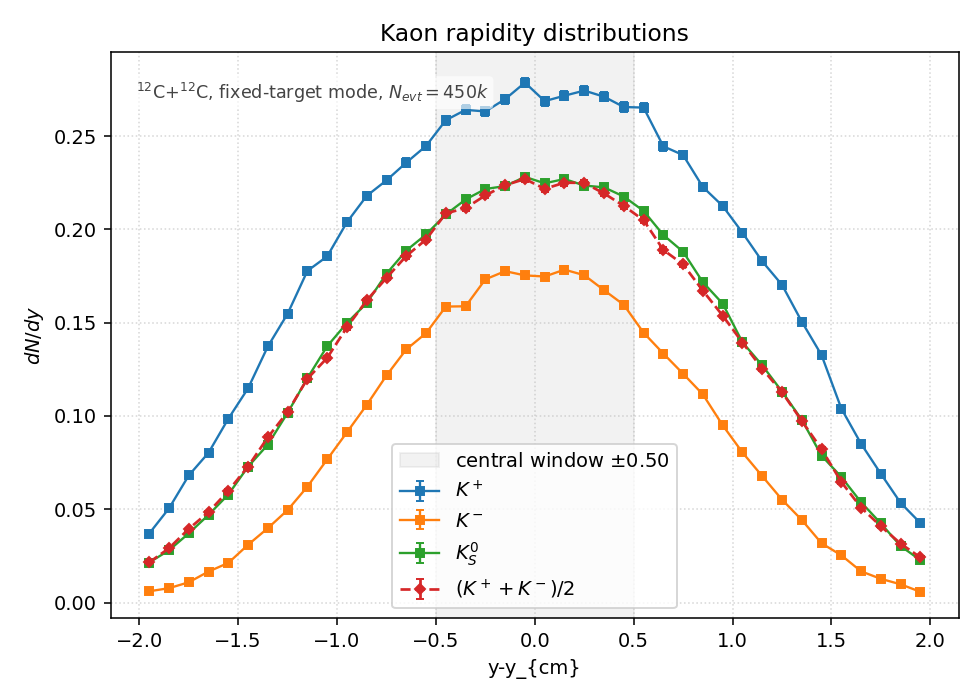

The data file committed next to this chart (first rows):
species, y_lo, y_hi, y_center, counts, value, error
Kplus, -2, -1.9, -1.95, 1.664000e+03, 3.697778e-02, 9.064924e-04
Kplus, -1.9, -1.8, -1.85, 2.271000e+03, 5.046667e-02, 1.059000e-03
Kplus, -1.8, -1.7, -1.75, 3.065000e+03, 6.811111e-02, 1.230276e-03
Kplus, -1.7, -1.6, -1.65, 3.613000e+03, 8.028889e-02, 1.335739e-03
Kplus, -1.6, -1.5, -1.55, 4.433000e+03, 9.851111e-02, 1.479573e-03
Kplus, -1.5, -1.4, -1.45, 5.168000e+03, 1.148444e-01, 1.597529e-03
Kplus, -1.4, -1.3, -1.35, 6.178000e+03, 1.372889e-01, 1.746672e-03
Kplus, -1.3, -1.2, -1.25, 6.967000e+03, 1.548222e-01, 1.854857e-03
Kplus, -1.2, -1.1, -1.15, 8.000000e+03, 1.777778e-01, 1.987616e-03
Kplus, -1.1, -1, -1.05, 8.350000e+03, 1.855556e-01, 2.030630e-03
Kplus, -1, -0.9000, -0.9500, 9.174000e+03, 2.038667e-01, 2.128467e-03
Kplus, -0.9000, -0.8000, -0.8500, 9.810000e+03, 2.180000e-01, 2.201010e-03
Kplus, -0.8000, -0.7000, -0.7500, 1.018500e+04, 2.263333e-01, 2.242684e-03
Kplus, -0.7000, -0.6000, -0.6500, 1.061200e+04, 2.358222e-01, 2.289212e-03
Kplus, -0.6000, -0.5000, -0.5500, 1.101400e+04, 2.447556e-01, 2.332169e-03
Kplus, -0.5000, -0.4000, -0.4500, 1.163500e+04, 2.585556e-01, 2.397015e-03
Kplus, -0.4000, -0.3000, -0.3500, 1.188400e+04, 2.640889e-01, 2.422528e-03
Kplus, -0.3000, -0.2000, -0.2500, 1.184600e+04, 2.632444e-01, 2.418652e-03
Kplus, -0.2000, -0.1000, -0.1500, 1.214300e+04, 2.698444e-01, 2.448784e-03
Kplus, -0.1000, 0.0000, -0.0500, 1.254100e+04, 2.786889e-01, 2.488591e-03
Kplus, 0.0000, 0.1000, 0.0500, 1.209500e+04, 2.687778e-01, 2.443939e-03
Kplus, 0.1000, 0.2000, 0.1500, 1.222600e+04, 2.716889e-01, 2.457139e-03
Kplus, 0.2000, 0.3000, 0.2500, 1.234900e+04, 2.744222e-01, 2.469468e-03
Kplus, 0.3000, 0.4000, 0.3500, 1.220200e+04, 2.711556e-01, 2.454726e-03
Kplus, 0.4000, 0.5000, 0.4500, 1.195300e+04, 2.656222e-01, 2.429551e-03
Kplus, 0.5000, 0.6000, 0.5500, 1.193900e+04, 2.653111e-01, 2.428127e-03
Kplus, 0.6000, 0.7000, 0.6500, 1.100500e+04, 2.445556e-01, 2.331216e-03
Kplus, 0.7000, 0.8000, 0.7500, 1.079300e+04, 2.398444e-01, 2.308653e-03
Kplus, 0.8000, 0.9000, 0.8500, 1.002200e+04, 2.227111e-01, 2.224665e-03
Kplus, 0.9000, 1, 0.9500, 9.566000e+03, 2.125778e-01, 2.173465e-03
Kplus, 1, 1.1, 1.05, 8.921000e+03, 1.982444e-01, 2.098912e-03
Kplus, 1.1, 1.2, 1.15, 8.230000e+03, 1.828889e-01, 2.015985e-03
Kplus, 1.2, 1.3, 1.25, 7.663000e+03, 1.702889e-01, 1.945301e-03
Kplus, 1.3, 1.4, 1.35, 6.775000e+03, 1.505556e-01, 1.829120e-03
Kplus, 1.4, 1.5, 1.45, 5.968000e+03, 1.326222e-01, 1.716730e-03
Kplus, 1.5, 1.6, 1.55, 4.679000e+03, 1.039778e-01, 1.520071e-03
Kplus, 1.6, 1.7, 1.65, 3.828000e+03, 8.506667e-02, 1.374907e-03
Kplus, 1.7, 1.8, 1.75, 3.104000e+03, 6.897778e-02, 1.238079e-03
Kplus, 1.8, 1.9, 1.85, 2.402000e+03, 5.337778e-02, 1.089116e-03
Kplus, 1.9, 2, 1.95, 1.916000e+03, 4.257778e-02, 9.727142e-04
Kminus, -2, -1.9, -1.95, 2.710000e+02, 6.022222e-03, 3.658239e-04
Kminus, -1.9, -1.8, -1.85, 3.460000e+02, 7.688889e-03, 4.133572e-04
Kminus, -1.8, -1.7, -1.75, 4.880000e+02, 1.084444e-02, 4.909049e-04
Kminus, -1.7, -1.6, -1.65, 7.470000e+02, 1.660000e-02, 6.073622e-04
Kminus, -1.6, -1.5, -1.55, 9.550000e+02, 2.122222e-02, 6.867350e-04
Kminus, -1.5, -1.4, -1.45, 1.393000e+03, 3.095556e-02, 8.293981e-04
Kminus, -1.4, -1.3, -1.35, 1.794000e+03, 3.986667e-02, 9.412364e-04
Kminus, -1.3, -1.2, -1.25, 2.231000e+03, 4.957778e-02, 1.049633e-03
Kminus, -1.2, -1.1, -1.15, 2.795000e+03, 6.211111e-02, 1.174839e-03
Kminus, -1.1, -1, -1.05, 3.452000e+03, 7.671111e-02, 1.305638e-03
Kminus, -1, -0.9000, -0.9500, 4.106000e+03, 9.124444e-02, 1.423957e-03
Kminus, -0.9000, -0.8000, -0.8500, 4.767000e+03, 1.059333e-01, 1.534299e-03
Kminus, -0.8000, -0.7000, -0.7500, 5.477000e+03, 1.217111e-01, 1.644595e-03
Kminus, -0.7000, -0.6000, -0.6500, 6.106000e+03, 1.356889e-01, 1.736464e-03
Kminus, -0.6000, -0.5000, -0.5500, 6.498000e+03, 1.444000e-01, 1.791337e-03
Kminus, -0.5000, -0.4000, -0.4500, 7.139000e+03, 1.586444e-01, 1.877613e-03
Kminus, -0.4000, -0.3000, -0.3500, 7.146000e+03, 1.588000e-01, 1.878534e-03
Kminus, -0.3000, -0.2000, -0.2500, 7.796000e+03, 1.732444e-01, 1.962110e-03
Kminus, -0.2000, -0.1000, -0.1500, 7.993000e+03, 1.776222e-01, 1.986746e-03
Kminus, -0.1000, 0.0000, -0.0500, 7.891000e+03, 1.753556e-01, 1.974029e-03
... 100 more rows
